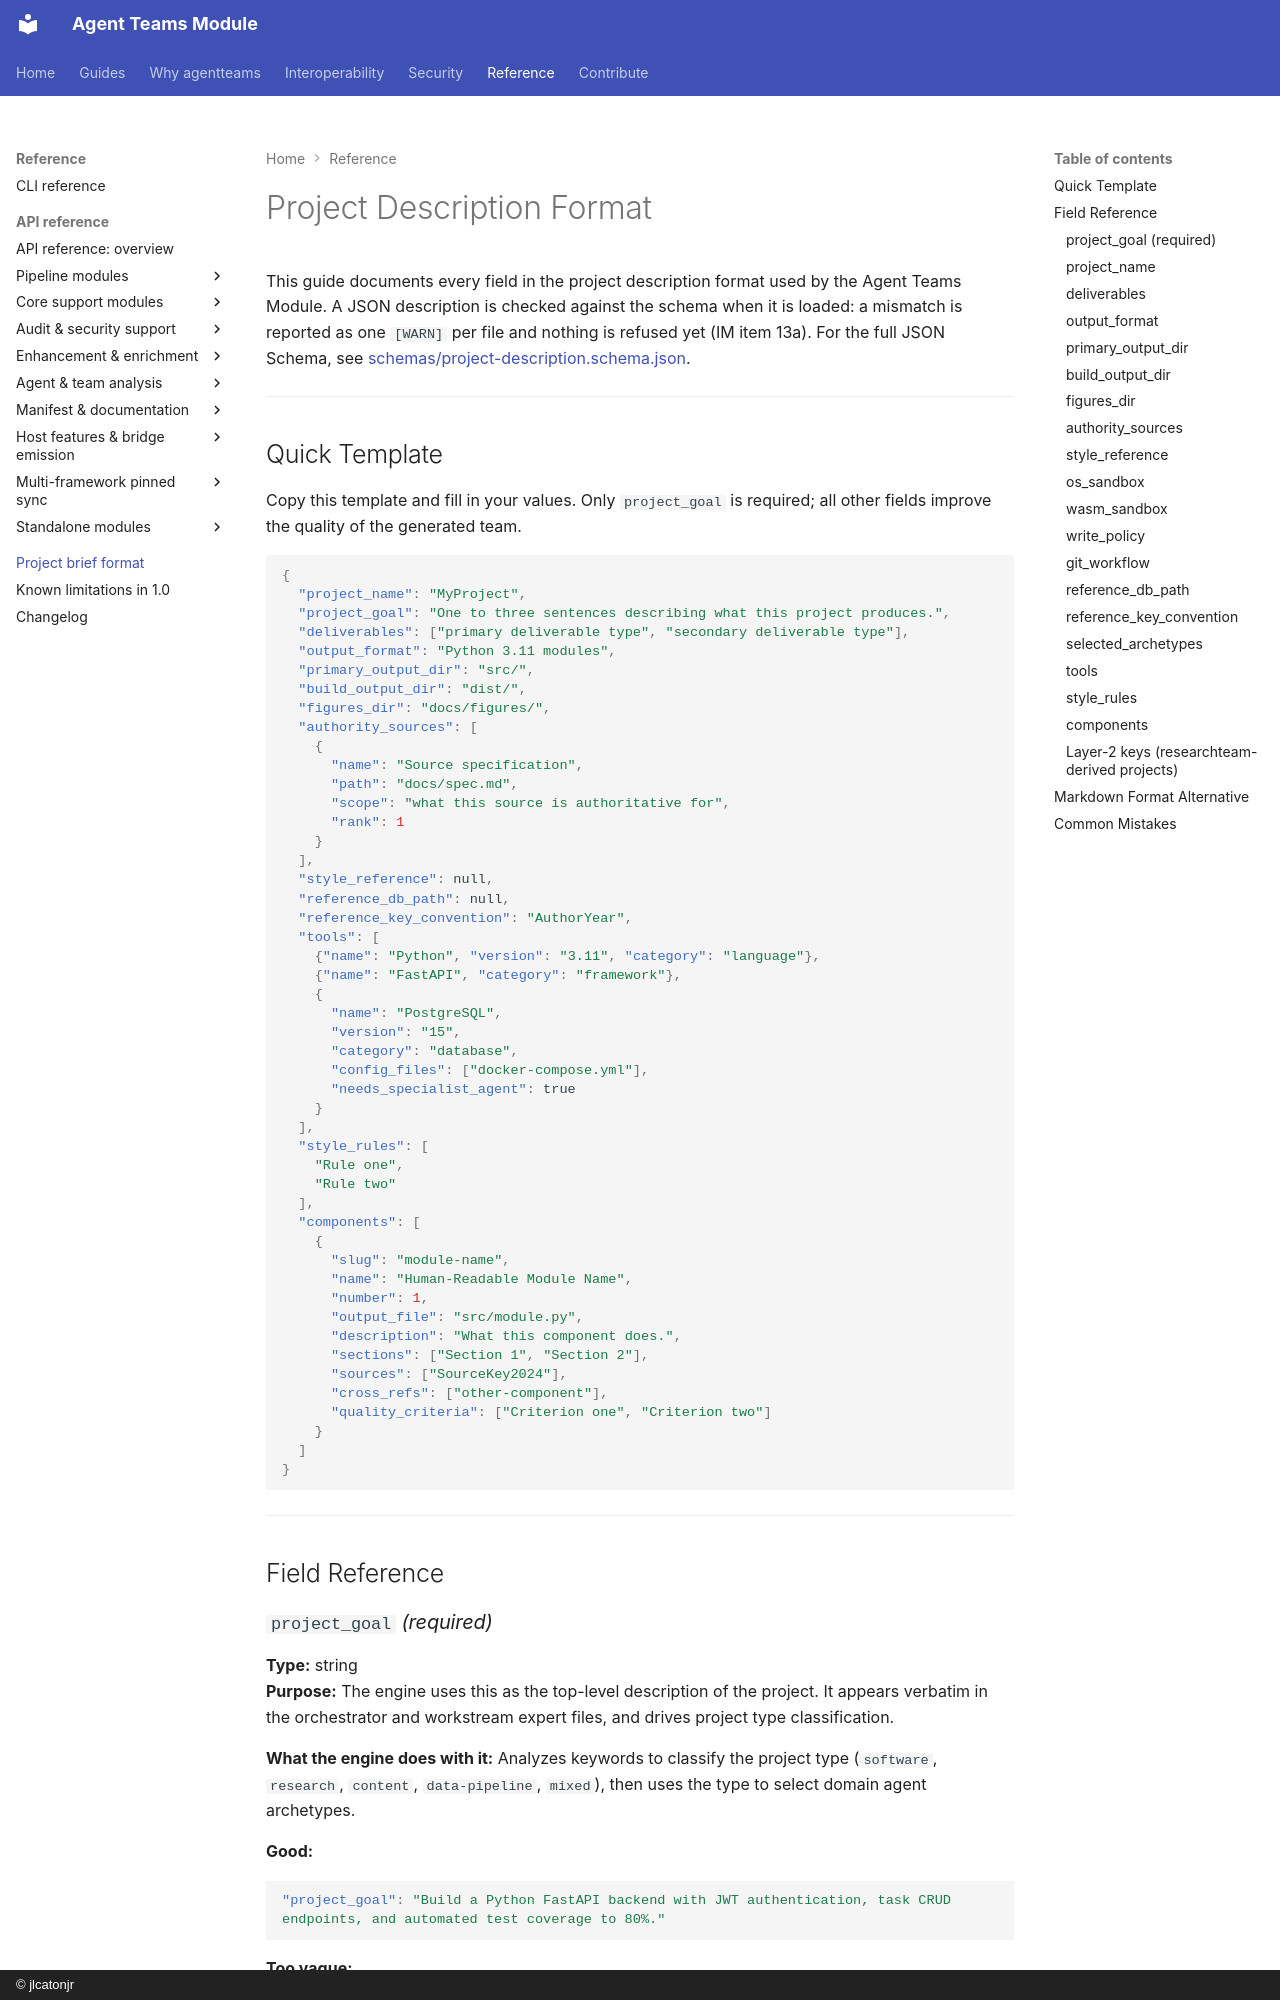

repository: jlcatonjr/agentteams · page: DESCRIPTION-FORMAT/index.html · generator: mkdocs · copyright: © jlcatonjr

# Project Description Format

This guide documents every field in the project description format used by the Agent Teams Module. A JSON description is checked against the schema when it is loaded: a mismatch is reported as one `[WARN]` per file and nothing is refused yet (IM item 13a). For the full JSON Schema, see [schemas/project-description.schema.json](https://github.com/jlcatonjr/agentteams/blob/main/agentteams/schemas/project-description.schema.json).

---

## Quick Template

Copy this template and fill in your values. Only `project_goal` is required; all other fields improve the quality of the generated team.

```json
{
  "project_name": "MyProject",
  "project_goal": "One to three sentences describing what this project produces.",
  "deliverables": ["primary deliverable type", "secondary deliverable type"],
  "output_format": "Python 3.11 modules",
  "primary_output_dir": "src/",
  "build_output_dir": "dist/",
  "figures_dir": "docs/figures/",
  "authority_sources": [
    {
      "name": "Source specification",
      "path": "docs/spec.md",
      "scope": "what this source is authoritative for",
      "rank": 1
    }
  ],
  "style_reference": null,
  "reference_db_path": null,
  "reference_key_convention": "AuthorYear",
  "tools": [
    {"name": "Python", "version": "3.11", "category": "language"},
    {"name": "FastAPI", "category": "framework"},
    {
      "name": "PostgreSQL",
      "version": "15",
      "category": "database",
      "config_files": ["docker-compose.yml"],
      "needs_specialist_agent": true
    }
  ],
  "style_rules": [
    "Rule one",
    "Rule two"
  ],
  "components": [
    {
      "slug": "module-name",
      "name": "Human-Readable Module Name",
      "number": 1,
      "output_file": "src/module.py",
      "description": "What this component does.",
      "sections": ["Section 1", "Section 2"],
      "sources": ["SourceKey2024"],
      "cross_refs": ["other-component"],
      "quality_criteria": ["Criterion one", "Criterion two"]
    }
  ]
}
```

---

## Field Reference

### `project_goal` *(required)*

**Type:** string  
**Purpose:** The engine uses this as the top-level description of the project. It appears verbatim in the orchestrator and workstream expert files, and drives project type classification.

**What the engine does with it:** Analyzes keywords to classify the project type (`software`, `research`, `content`, `data-pipeline`, `mixed`), then uses the type to select domain agent archetypes.

**Good:**
```json
"project_goal": "Build a Python FastAPI backend with JWT authentication, task CRUD endpoints, and automated test coverage to 80%."
```

**Too vague:**
```json
"project_goal": "Make a web app."
```

**Common mistake:** Describing _how_ to build rather than _what_ to produce. Focus on the deliverable.

---

### `project_name`

**Type:** string  
**Default:** Derived from the project directory name if not provided.  
**Purpose:** Appears in every agent file name and header.

---

### `deliverables`

**Type:** array of strings  
**Purpose:** Tells the engine what types of artifacts the project produces. Used to select domain archetypes (e.g., LaTeX deliverables trigger `format-converter`; citations in deliverables trigger `reference-manager`).

**Examples:**
```json
"deliverables": ["Python modules", "OpenAPI documentation", "test suite"]
"deliverables": ["HTML chapter drafts", "LaTeX manuscript", "BibTeX bibliography"]
"deliverables": ["Python ETL modules", "SQL scripts", "PDF reports"]
```

---
